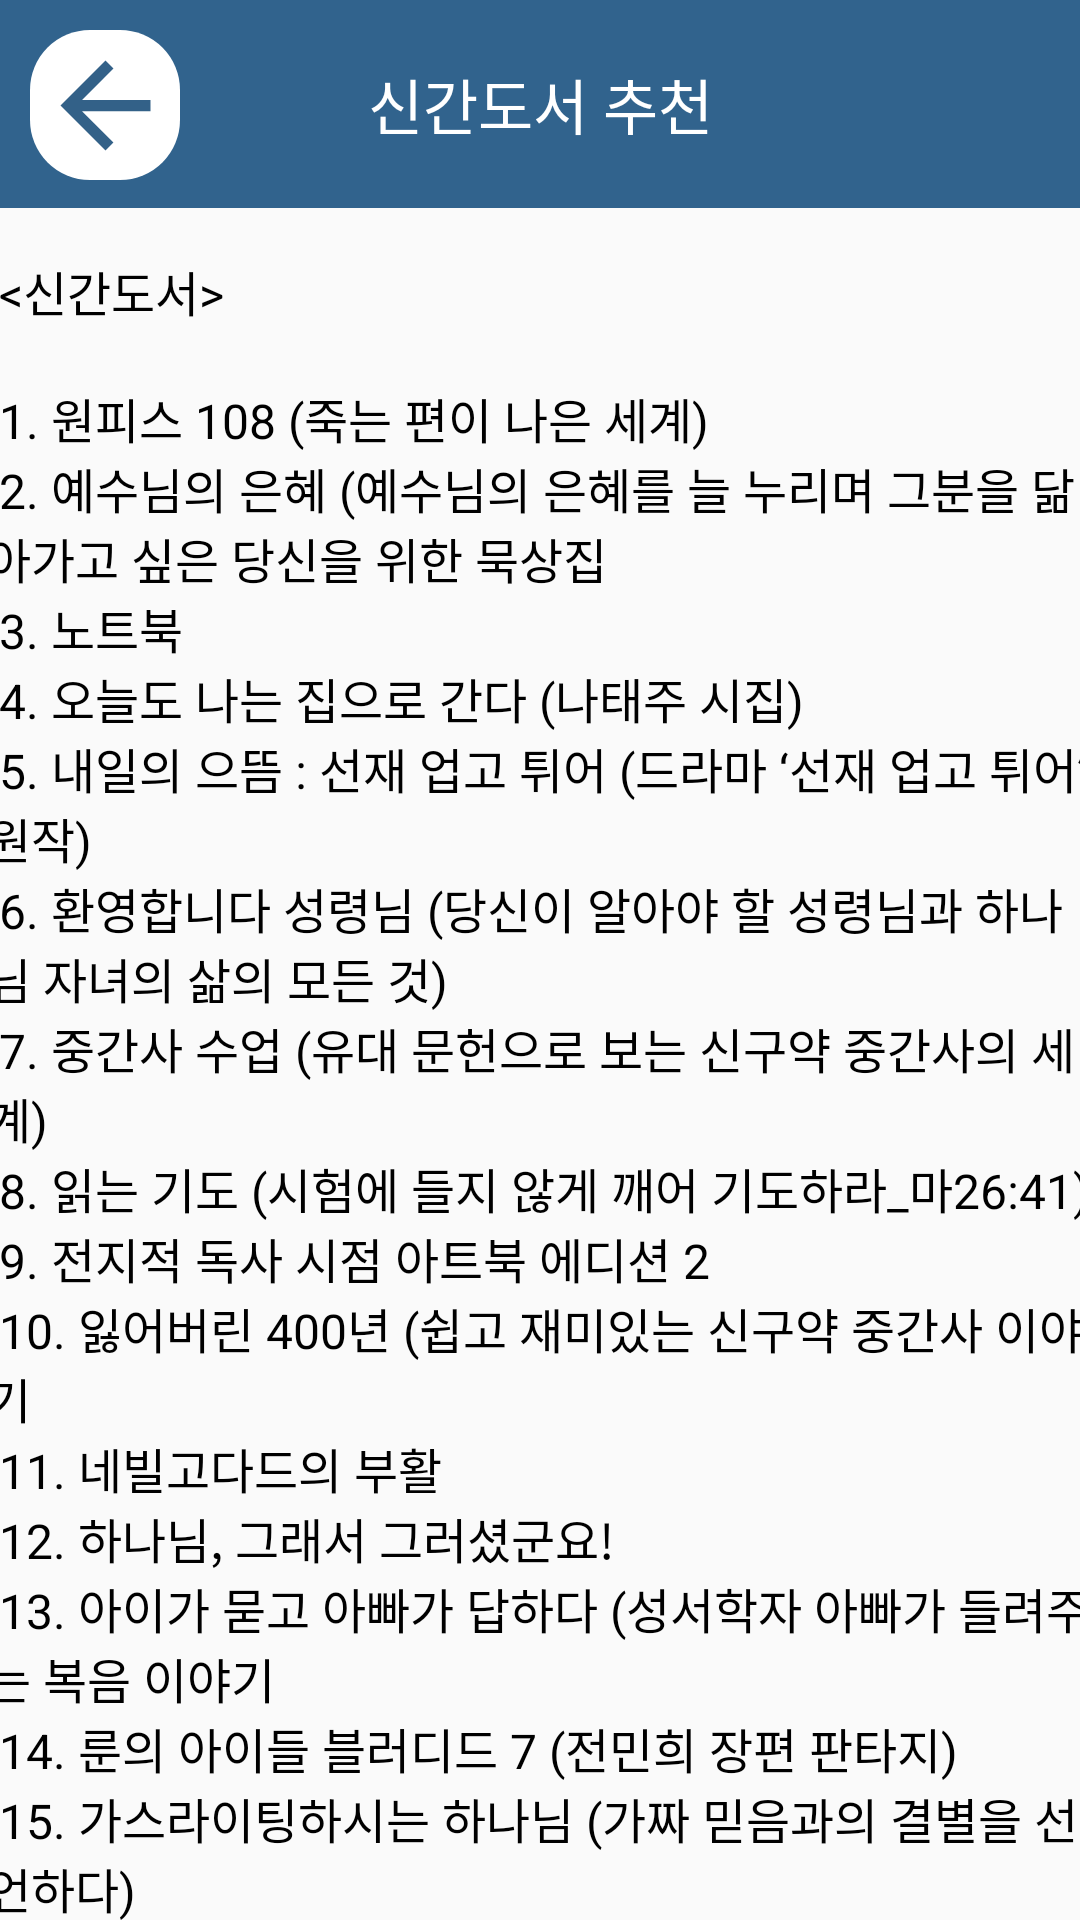

Layout XML and referenced resources for this Android screen:
<!-- AndroidManifest.xml: application theme Theme.AppCompat.Light.NoActionBar -->
<!-- res/layout/activity_recommend.xml -->
<?xml version="1.0" encoding="utf-8"?>
<androidx.constraintlayout.widget.ConstraintLayout xmlns:android="http://schemas.android.com/apk/res/android"
    xmlns:app="http://schemas.android.com/apk/res-auto"
    xmlns:tools="http://schemas.android.com/tools"
    android:layout_width="match_parent"
    android:layout_height="match_parent"
    tools:context=".RegisterActivity">

    
    <TextView
        android:id="@+id/tv_recommend"
        android:layout_width="match_parent"
        android:layout_height="wrap_content"
        android:background="#31638D"
        android:gravity="center"
        android:padding="20dp"
        android:text="신간도서 추천"
        android:textColor="#FFFFFF"
        android:textSize="20sp"
        app:layout_constraintTop_toTopOf="parent"
        app:layout_constraintStart_toStartOf="parent"
        app:layout_constraintEnd_toEndOf="parent" />

    
    <TextView
        android:id="@+id/tv_recommendations"
        android:layout_width="370dp"
        android:layout_height="630dp"
        android:layout_marginTop="16dp"
        android:text="@string/book_recommendations"
        android:textColor="@android:color/black"
        android:textSize="16sp"
        app:layout_constraintEnd_toEndOf="parent"
        app:layout_constraintHorizontal_bias="0.487"
        app:layout_constraintStart_toStartOf="parent"
        app:layout_constraintTop_toBottomOf="@id/tv_recommend" />

    <ImageButton
        android:background="@drawable/rounded_corners_with_borders"
        android:id="@+id/btn_back"
        android:layout_width="50dp"
        android:layout_height="50dp"
        android:layout_marginStart="10dp"
        android:layout_marginTop="10dp"
        app:layout_constraintStart_toStartOf="parent"
        app:layout_constraintTop_toTopOf="parent"
        app:srcCompat="@drawable/back0" />

</androidx.constraintlayout.widget.ConstraintLayout>
<!-- resources referenced by this layout -->
<resources>
  <!-- drawable back0 (drawable) -->
  <vector android:autoMirrored="true" android:height="45dp"
      android:tint="#336188" android:viewportHeight="24"
      android:viewportWidth="24" android:width="45dp" xmlns:android="http://schemas.android.com/apk/res/android">
      <path android:fillColor="@android:color/white" android:pathData="M20,11H7.83l5.59,-5.59L12,4l-8,8 8,8 1.41,-1.41L7.83,13H20v-2z"/>
  </vector>
  <!-- drawable rounded_corners_with_borders (drawable) -->
  <?xml version="1.0" encoding="utf-8"?>
  <layer-list xmlns:android="http://schemas.android.com/apk/res/android">
      <item>
          <shape android:shape="rectangle">
              <solid android:color="#FFFFFF"/>
              <corners android:radius="20dp"/>
              
          </shape>
      </item>
  </layer-list>
  <string name="book_recommendations">
          
  &lt;신간도서&gt;\n
  \n
  1. 원피스 108 (죽는 편이 나은 세계)\n
  2. 예수님의 은혜 (예수님의 은혜를 늘 누리며 그분을 닮아가고 싶은 당신을 위한 묵상집\n
  3. 노트북\n
  4. 오늘도 나는 집으로 간다 (나태주 시집)\n
  5. 내일의 으뜸 : 선재 업고 튀어 (드라마 ‘선재 업고 튀어’ 원작)\n
  6. 환영합니다 성령님 (당신이 알아야 할 성령님과 하나님 자녀의 삶의 모든 것)\n
  7. 중간사 수업 (유대 문헌으로 보는 신구약 중간사의 세계)\n
  8. 읽는 기도 (시험에 들지 않게 깨어 기도하라_마26:41)\n
  9. 전지적 독사 시점 아트북 에디션 2\n
  10. 잃어버린 400년 (쉽고 재미있는 신구약 중간사 이야기\n
  11. 네빌고다드의 부활\n
  12. 하나님, 그래서 그러셨군요!\n
  13. 아이가 묻고 아빠가 답하다 (성서학자 아빠가 들려주는 복음 이야기\n
  14. 룬의 아이들 블러디드 7 (전민희 장편 판타지)\n
  15. 가스라이팅하시는 하나님 (가짜 믿음과의 결별을 선언하다)\n
          
      </string>
</resources>
